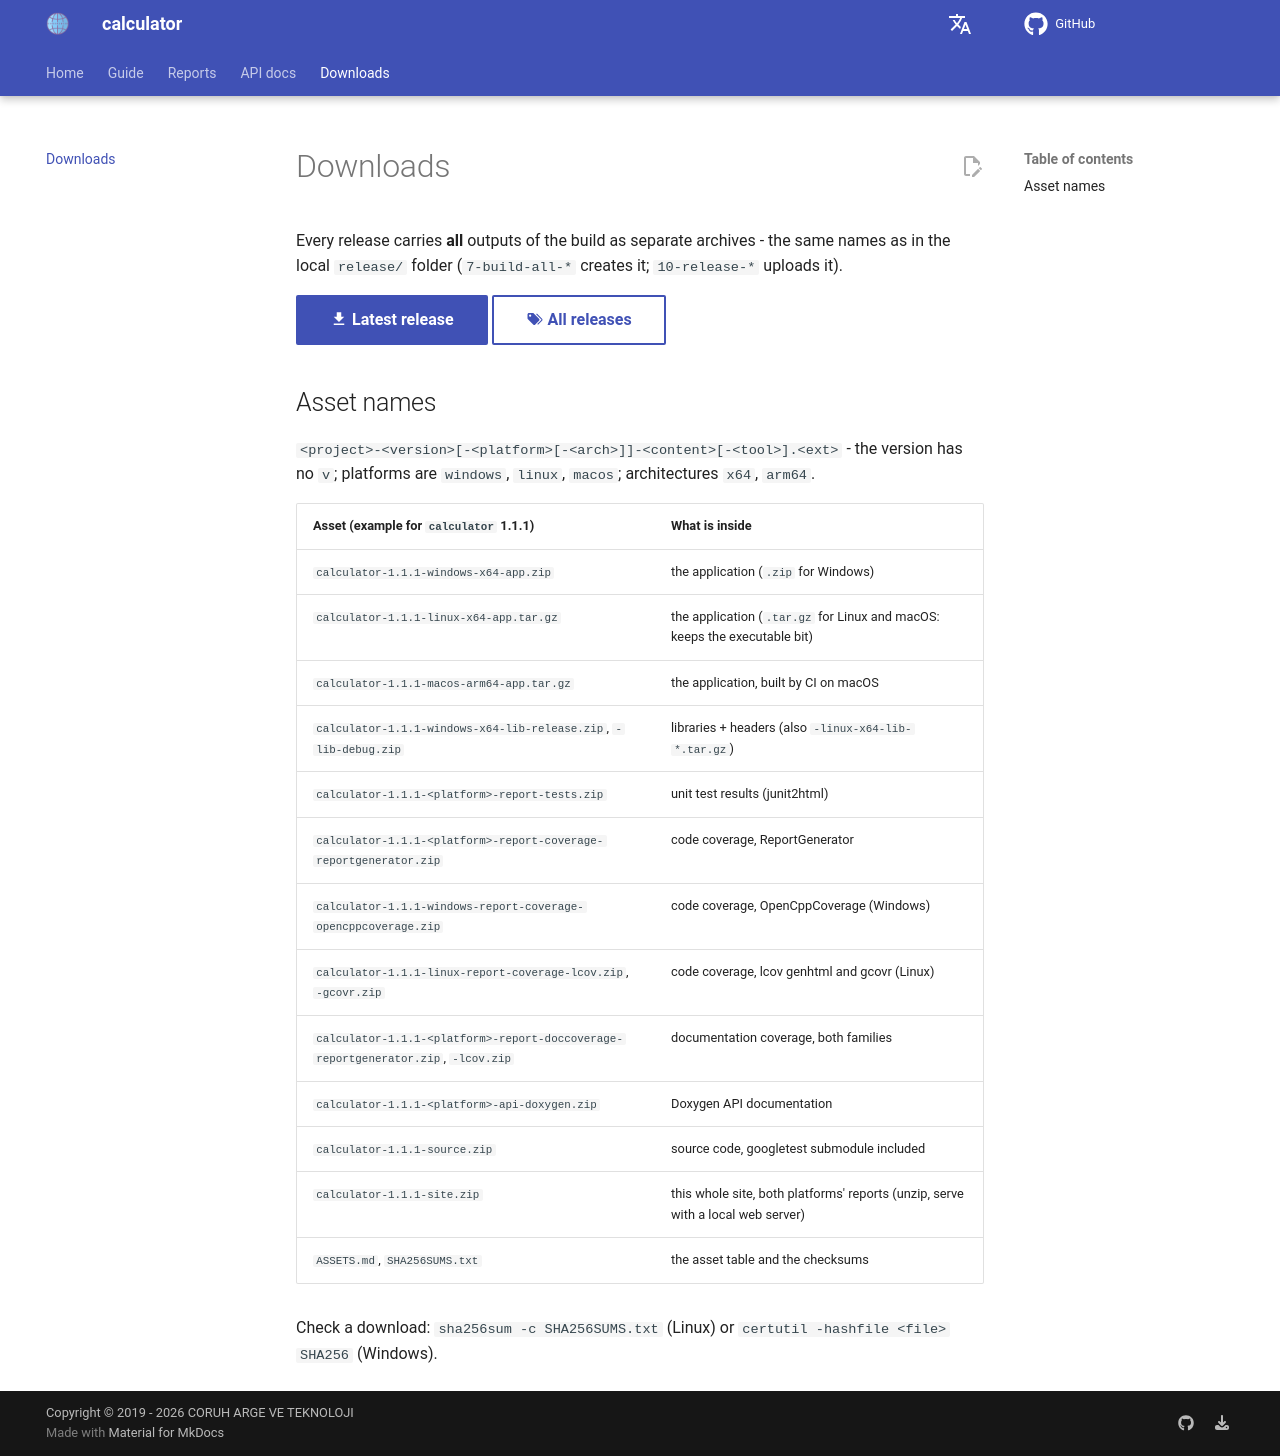

repository: ucoruh/cpp-cmake-ctest-template · page: downloads/index.html · generator: mkdocs

# Downloads

Every release carries **all** outputs of the build as separate archives - the same names as in the local
`release/` folder (`7-build-all-*` creates it; `10-release-*` uploads it).

[:material-download: Latest release](https://github.com/ucoruh/cpp-cmake-ctest-template/releases/latest){ .md-button .md-button--primary }
[:material-tag-multiple: All releases](https://github.com/ucoruh/cpp-cmake-ctest-template/releases){ .md-button }

## Asset names

`<project>-<version>[-<platform>[-<arch>]]-<content>[-<tool>].<ext>` - the version has no `v`; platforms are
`windows`, `linux`, `macos`; architectures `x64`, `arm64`.

| Asset (example for `calculator` 1.1.0) | What is inside |
| --- | --- |
| `calculator-1.1.0-windows-x64-app.zip` | the application (`.zip` for Windows) |
| `calculator-1.1.0-linux-x64-app.tar.gz` | the application (`.tar.gz` for Linux and macOS: keeps the executable bit) |
| `calculator-1.1.0-macos-arm64-app.tar.gz` | the application, built by CI on macOS |
| `calculator-1.1.0-windows-x64-lib-release.zip`, `-lib-debug.zip` | libraries + headers (also `-linux-x64-lib-*.tar.gz`) |
| `calculator-1.1.0-<platform>-report-tests.zip` | unit test results (junit2html) |
| `calculator-1.1.0-<platform>-report-coverage-reportgenerator.zip` | code coverage, ReportGenerator |
| `calculator-1.1.0-windows-report-coverage-opencppcoverage.zip` | code coverage, OpenCppCoverage (Windows) |
| `calculator-1.1.0-linux-report-coverage-lcov.zip`, `-gcovr.zip` | code coverage, lcov genhtml and gcovr (Linux) |
| `calculator-1.1.0-<platform>-report-doccoverage-reportgenerator.zip`, `-lcov.zip` | documentation coverage, both families |
| `calculator-1.1.0-<platform>-api-doxygen.zip` | Doxygen API documentation |
| `calculator-1.1.0-source.zip` | source code, googletest submodule included |
| `calculator-1.1.0-site.zip` | this whole site, both platforms' reports (unzip, serve with a local web server) |
| `ASSETS.md`, `SHA256SUMS.txt` | the asset table and the checksums |

Check a download: `sha256sum -c SHA256SUMS.txt` (Linux) or `certutil -hashfile <file> SHA256` (Windows).
